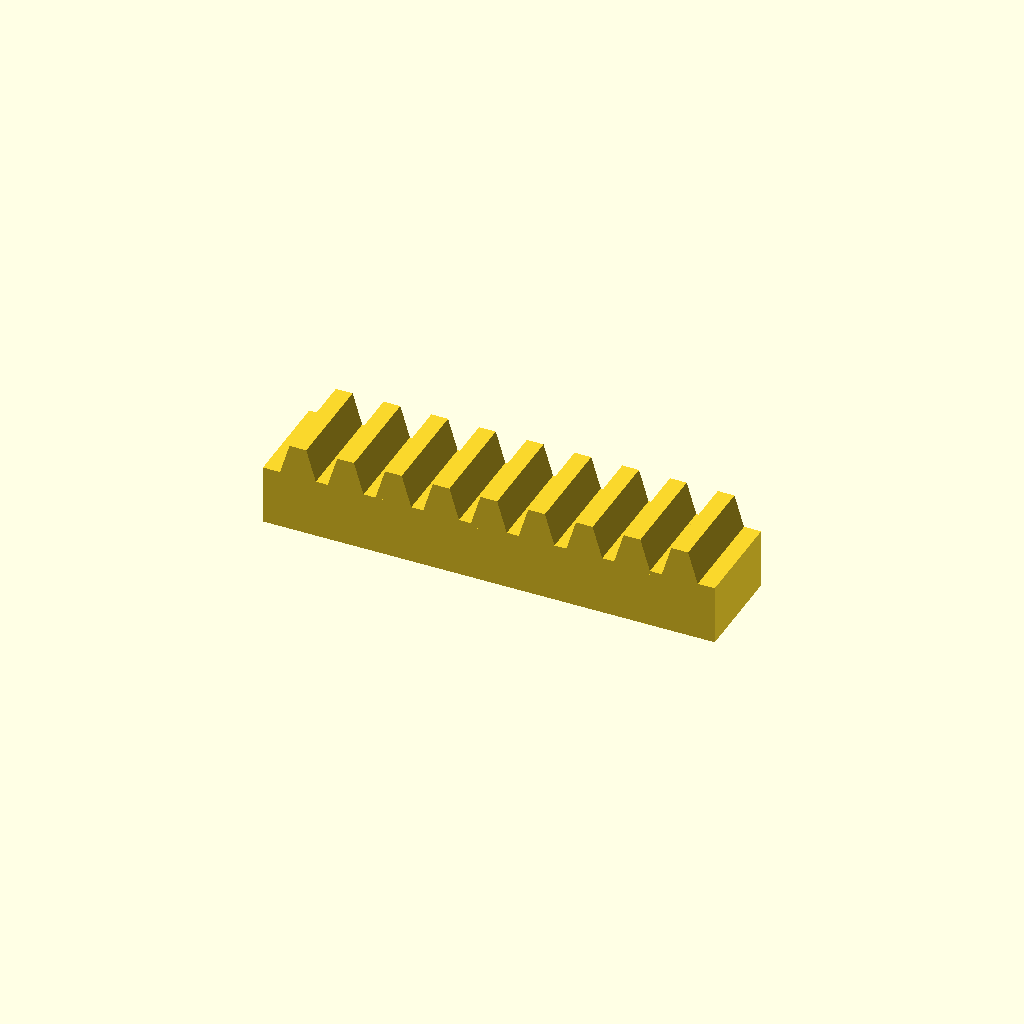
Cell 1: the model at its default parameters.
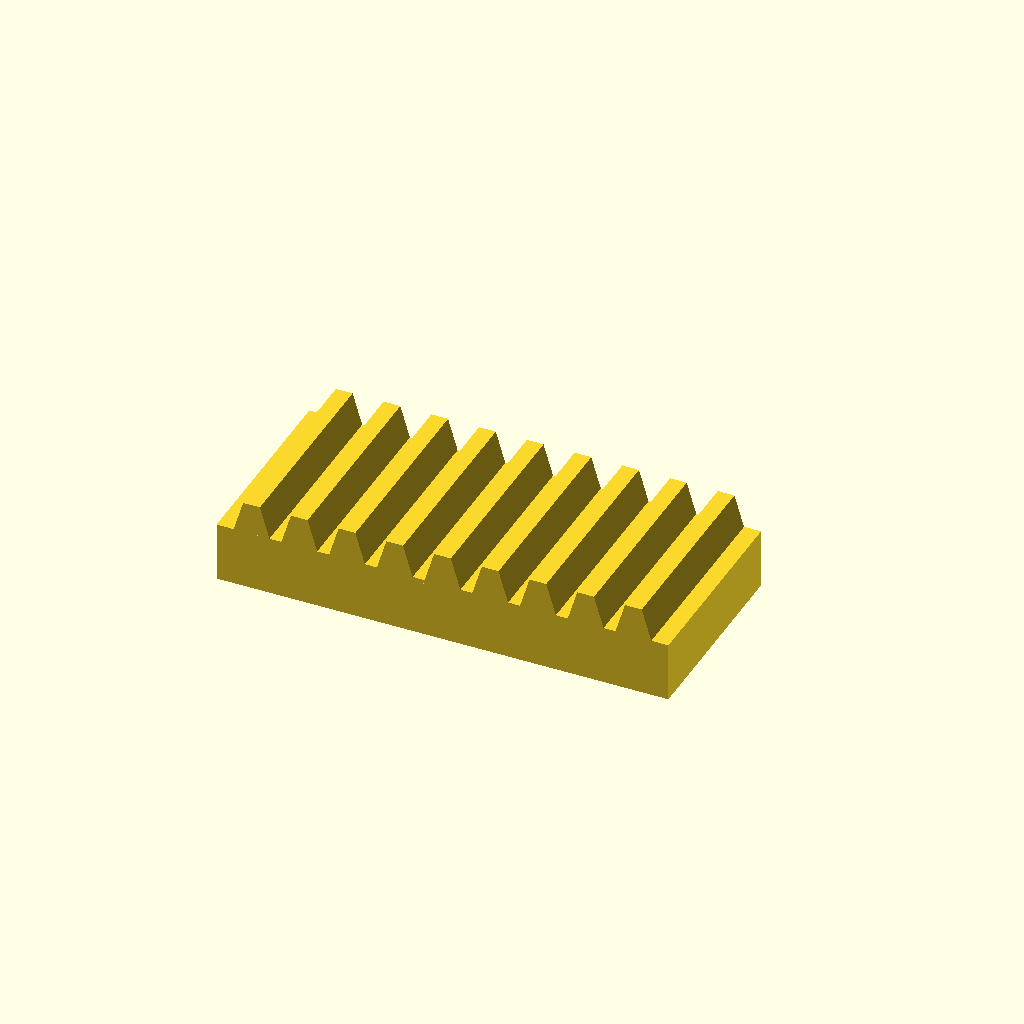
Cell 2 — bar_w set to 50, the other parameters unchanged.
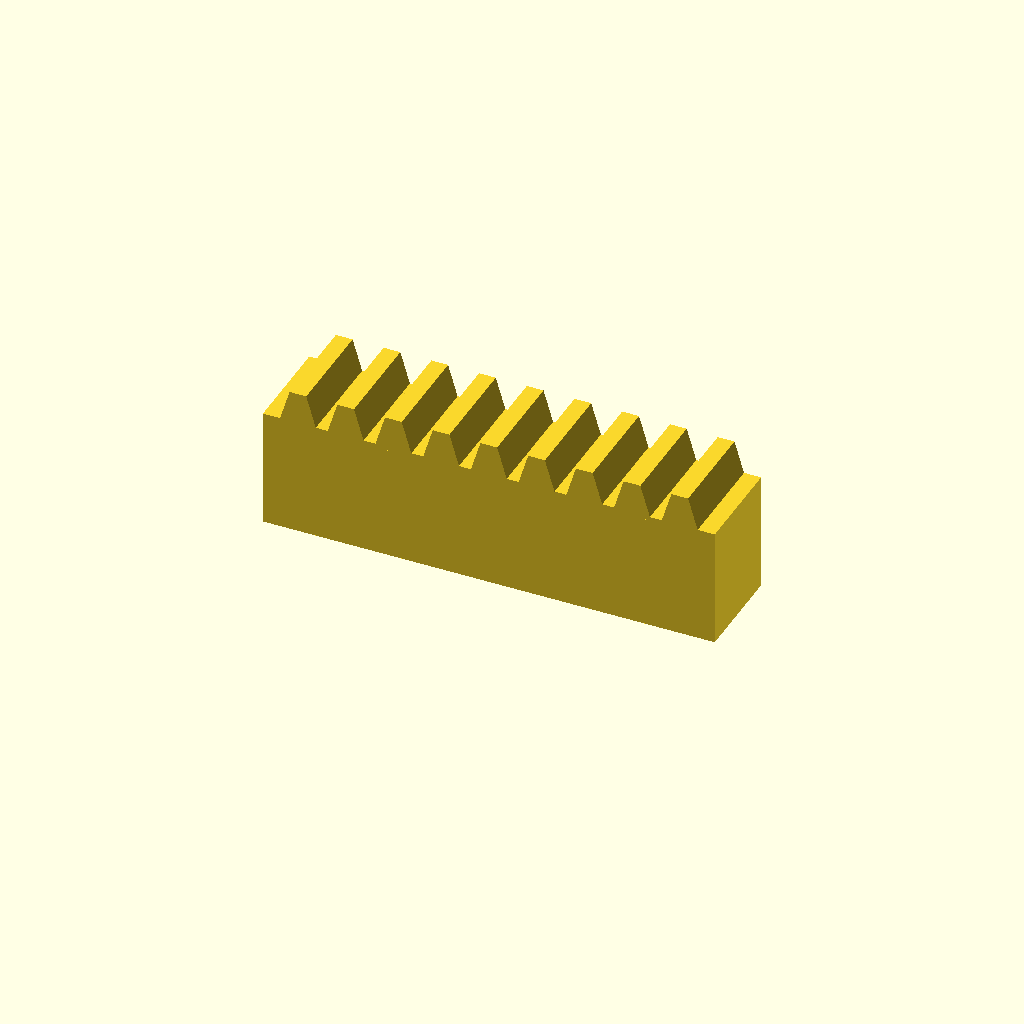
Cell 3: bar_h = 30 (everything else at default).
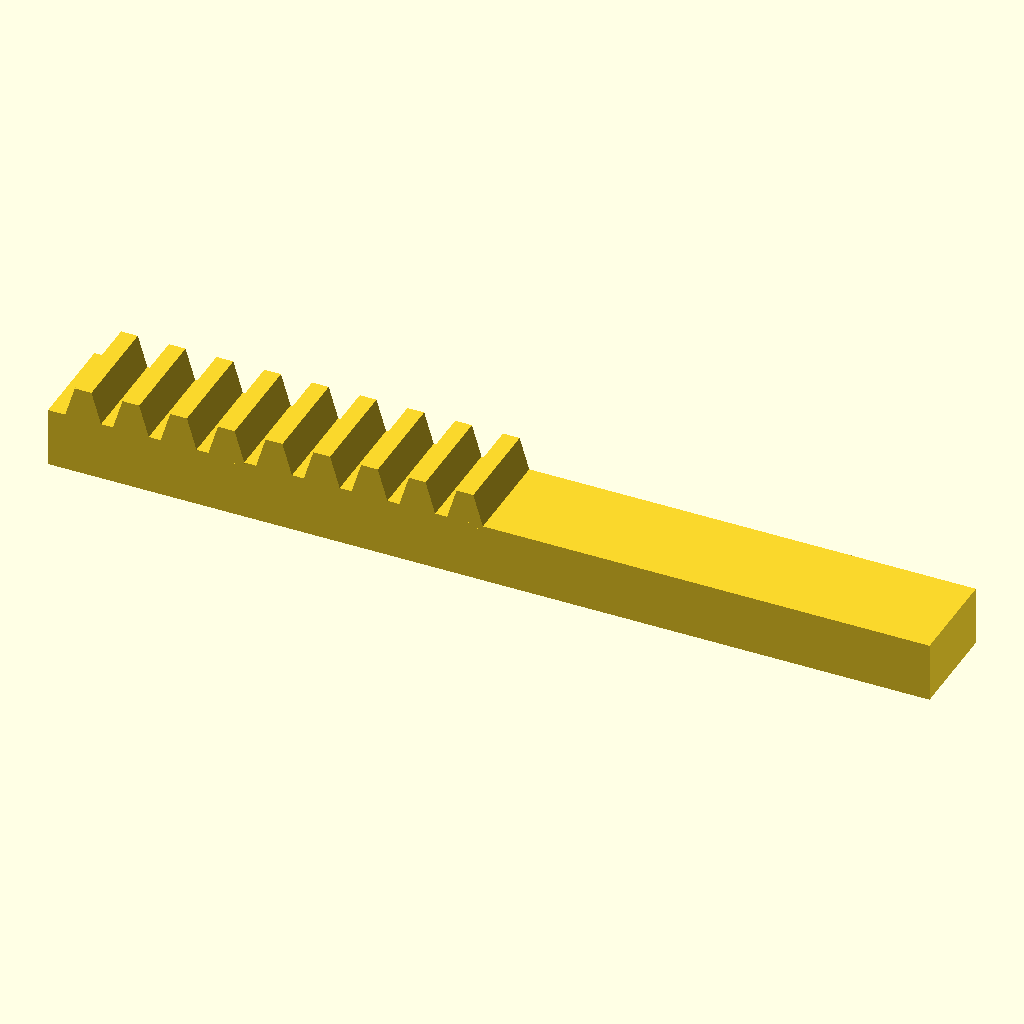
Cell 4: teeth = 18 (everything else at default).
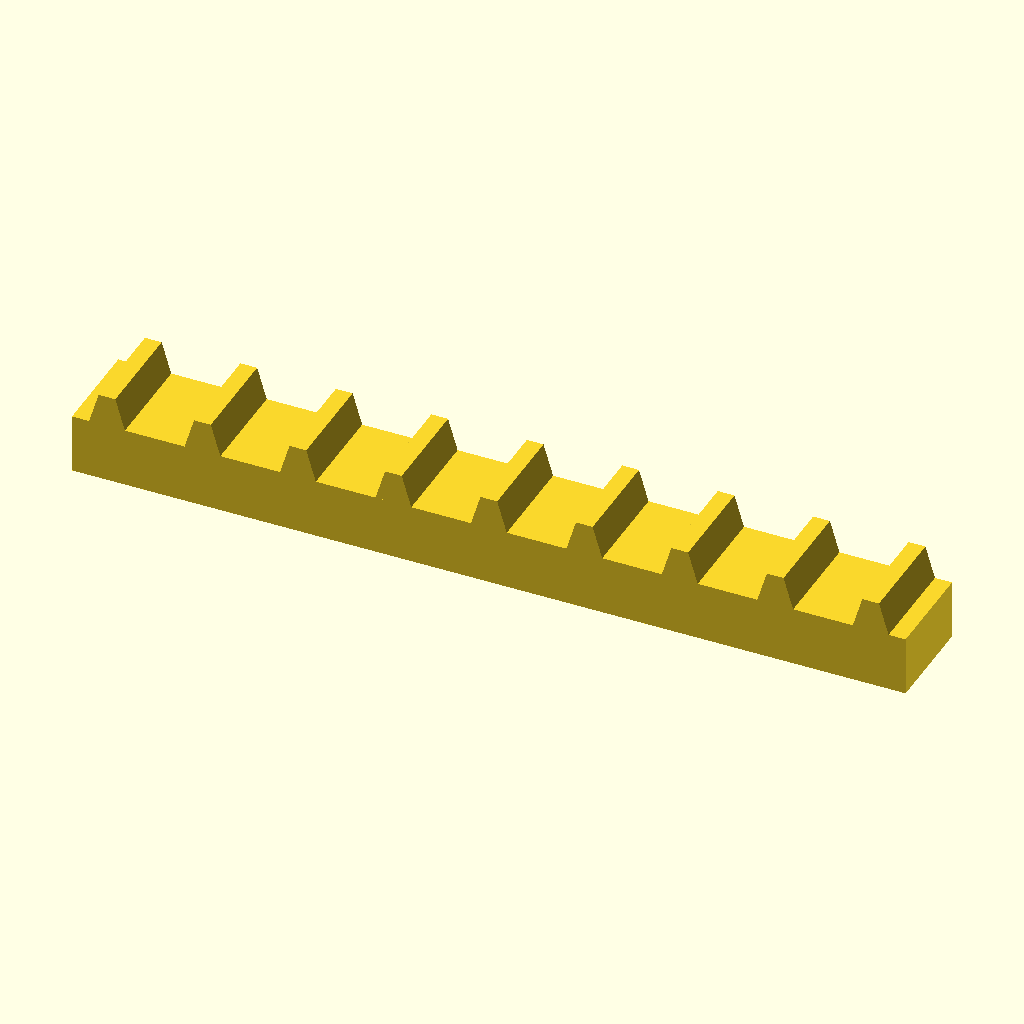
Cell 5: pitch = 24 (everything else at default).
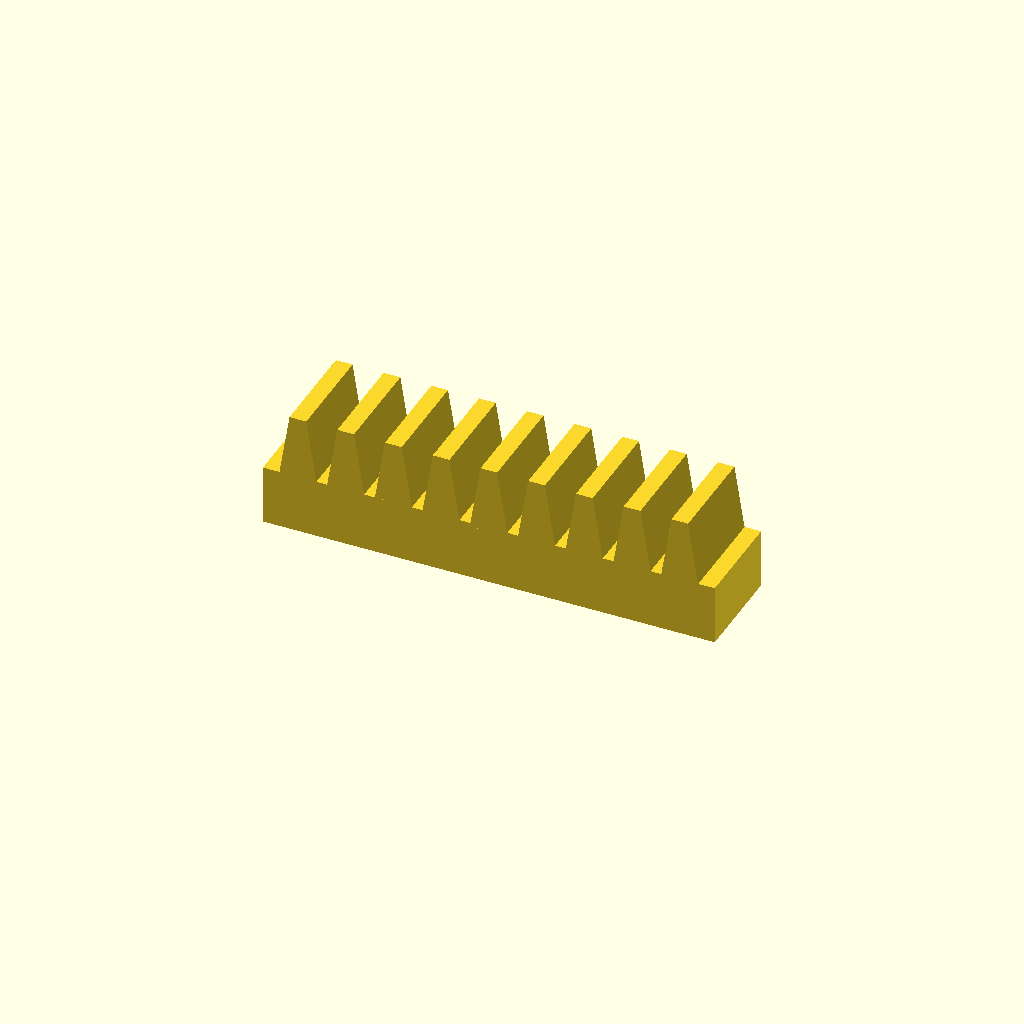
Cell 6: the same model with tooth_h = 16.
All cells are drawn from one camera (rotation 55°, 0°, 25°, orthographic, colour scheme Cornfield), so only the parameter changes between them.
The OpenSCAD source (optional_data/data/place1/rackbars/part_0227.scad):
$fn = 32;

// ----------------------------------------------------------------------
// Toothed rack, 9 teeth
// 12 mm pitch, 8 mm teeth
// ----------------------------------------------------------------------

// --- parameters (mm) ---
bar_w = 25;     // bar width (Y)
bar_h = 15;     // bar height (Z)
teeth = 9;      // number of teeth
pitch = 12;     // tooth pitch
tooth_h = 8;    // tooth height above the bar
root_w = 9.6;   // tooth width at the root
crest_w = 4.2;  // tooth width at the crest

// --- derived feature positions (mm) ---
span = (teeth - 1) * pitch;  // = 96   distance between the outer teeth
bar_l = span + root_w + 8;   // = 113.6   bar length: teeth plus 4 mm at each end
tooth_x = -span / 2;         // = -48   X of the first tooth
height = bar_h + tooth_h;    // = 23   overall height
feature_centers = [
  [tooth_x + 0 * pitch, -bar_w / 2],
  [tooth_x + 1 * pitch, -bar_w / 2],
  [tooth_x + 2 * pitch, -bar_w / 2],
  [tooth_x + 3 * pitch, -bar_w / 2],
  [tooth_x + 4 * pitch, -bar_w / 2],
  [tooth_x + 5 * pitch, -bar_w / 2],
  [tooth_x + 6 * pitch, -bar_w / 2],
  [tooth_x + 7 * pitch, -bar_w / 2],
  [tooth_x + 8 * pitch, -bar_w / 2]
];   // tooth centre line, drives the tooth loop

// bar with a rack of teeth, one extruded trapezoium per centre
module rack_tooth() {
  linear_extrude(height = bar_w)
    polygon(points = [
      [0, 0],
      [root_w, 0],
      [root_w / 2 + crest_w / 2, tooth_h + 1],
      [root_w / 2 - crest_w / 2, tooth_h + 1]
    ]);
}

union() {
  translate([-bar_l / 2, -bar_w, 0]) cube([bar_l, bar_w, bar_h]);
  for (centre = feature_centers)
    translate([centre[0] - root_w / 2, 0, bar_h - 1]) rotate([90, 0, 0]) rack_tooth();
}
Parameter table extracted from the source (name, type, default, range or options):
bar_w: number, default 25
bar_h: number, default 15
teeth: number, default 9
pitch: number, default 12
tooth_h: number, default 8
root_w: number, default 9.6
crest_w: number, default 4.2
